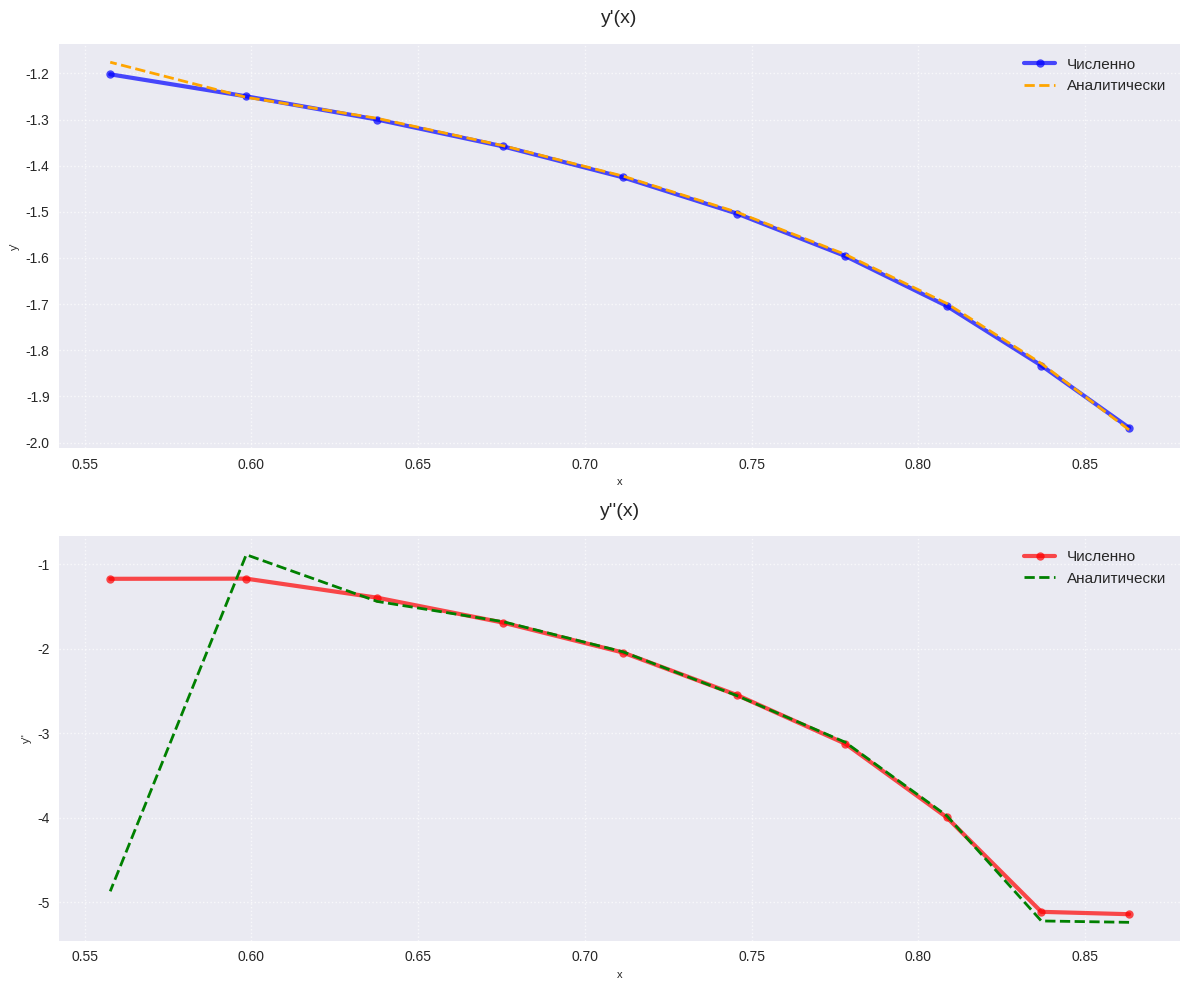

Source code (Python):
import numpy as np
import matplotlib.pyplot as plt


f_x = np.array(
    [2.10, 2.15, 2.20, 2.25, 2.30, 2.35, 2.40, 2.45, 2.50, 2.55], dtype=float
)
x = np.array(
    [
        0.86321,
        0.83690,
        0.80850,
        0.77807,
        0.74571,
        0.71147,
        0.67546,
        0.63776,
        0.59847,
        0.55768,
    ],
    dtype=float,
)


def InterpPoly(x):
    return (
        -4859.9405279
        + 62276.79703144 * x
        - 353510.71072187 * x**2
        + 1167419.18639214 * x**3
        - 2471792.47838595 * x**4
        + 3479849.37740984 * x**5
        - 3257470.54500256 * x**6
        + 1955176.40908357 * x**7
        - 682789.44057402 * x**8
        + 105703.69615607 * x**9
    )


def AnalytDeriv1(x):
    return (
        (12613727766 * x**8 / 13259)
        - (44867459719 * x**7 / 8214)
        + (254331302470 * x**6 / 18583)
        - (89104849288 * x**5 / 4559)
        + (76713279525 * x**4) / 4409
        - (130599627388 * x**3 / 13209)
        + (23643740782 * x**2 / 6751)
        - (226728336450 * x / 320681)
        + (5324417039 / 85496)
    )


def AnalytDeriv2(x):
    return (
        (100909822128 * x**7 / 13259)
        - (314072218033 * x**6 / 8214)
        + (1525987814820 * x**5 / 18583)
        - (445524246440 * x**4 / 4559)
        + (306853118100 * x**3 / 4409)
        - (130599627388 * x**2 / 4403)
        + (47287481564 * x / 6751)
        - (226728336450 / 320681)
    )


def NumericDeriv1(f, x_nodes, idx):
    if idx == 0:
        # Правая разность для первой точки
        h = x_nodes[idx + 1] - x_nodes[idx]
        return (
            -3 * f(x_nodes[idx]) + 4 * f(x_nodes[idx] + h) - f(x_nodes[idx] + 2 * h)
        ) / (2 * h)

    elif idx == len(x_nodes) - 1:
        # Левая разность для последней точки
        h = x_nodes[idx] - x_nodes[idx - 1]
        return (
            3 * f(x_nodes[idx]) - 4 * f(x_nodes[idx] - h) + f(x_nodes[idx] - 2 * h)
        ) / (2 * h)

    else:
        # Центральная разность для внутренних точек
        h_prev = x_nodes[idx] - x_nodes[idx - 1]
        h_next = x_nodes[idx + 1] - x_nodes[idx]

        # Взвешенная комбинация для неравномерной сетки
        return (
            h_prev**2 * f(x_nodes[idx + 1])
            - (h_prev**2 - h_next**2) * f(x_nodes[idx])
            - h_next**2 * f(x_nodes[idx - 1])
        ) / (h_prev * h_next * (h_prev + h_next))


def NumericDeriv2(f, x_nodes, idx):
    if idx == 0 or idx == len(x_nodes) - 1:
        # Для граничных точек односторонние разности
        if idx == 0:
            h = x_nodes[idx + 1] - x_nodes[idx]
            return (
                f(x_nodes[idx]) - 2 * f(x_nodes[idx] + h) + f(x_nodes[idx] + 2 * h)
            ) / h**2

        else:
            h = x_nodes[idx] - x_nodes[idx - 1]
            return (
                f(x_nodes[idx]) - 2 * f(x_nodes[idx] - h) + f(x_nodes[idx] - 2 * h)
            ) / h**2

    else:
        # Для внутренних точек
        h_prev = x_nodes[idx] - x_nodes[idx - 1]
        h_next = x_nodes[idx + 1] - x_nodes[idx]

        return (
            2
            * (
                h_prev * f(x_nodes[idx + 1])
                - (h_prev + h_next) * f(x_nodes[idx])
                + h_next * f(x_nodes[idx - 1])
            )
            / (h_prev * h_next * (h_prev + h_next))
        )


y_NumDeriv1 = np.array([NumericDeriv1(InterpPoly, x, i) for i in range(len(x))])
y_NumDeriv2 = np.array([NumericDeriv2(InterpPoly, x, i) for i in range(len(x))])

y_AnalytDeriv1 = AnalytDeriv1(x)
y_AnalytDeriv2 = AnalytDeriv2(x)


print("Таблица значений y'(x):")
print(" x\t\tЧисленно\tАналитически")
for xi, yp_num, yp_an in zip(x[::-1], y_NumDeriv1[::-1], y_AnalytDeriv1[::-1]):
    print(f"{xi:.5f}\t\t{yp_num:.4f}\t\t{yp_an:.4f}")


print("\nТаблица значений y''(x):")
print(" x\t\tЧисленно\tАналитически")
for xi, ydp_num, ydp_an in zip(x[::-1], y_NumDeriv2[::-1], y_AnalytDeriv2[::-1]):
    print(f"{xi:.5f}\t\t{ydp_num:.4f}\t\t{ydp_an:.4f}")


plt.style.use("seaborn-v0_8")
fig, (ax1, ax2) = plt.subplots(2, 1, figsize=(12, 10), dpi=100)


ax1.plot(
    x,
    y_NumDeriv1,
    "o-",
    color="blue",
    markersize=6,
    linewidth=3,
    alpha=0.7,
    label="Численно",
    zorder=2,
)
ax1.plot(
    x,
    y_AnalytDeriv1,
    "--",
    color="orange",
    markersize=6,
    linewidth=2,
    label="Аналитически",
    zorder=2,
)

ax1.set_title("y'(x)", fontsize=14, pad=15)
ax1.set_xlabel("x", fontsize=8)
ax1.set_ylabel("y'", fontsize=8)
ax1.grid(True, linestyle=":", alpha=0.7)

legend1 = ax1.legend(fontsize=11, framealpha=0.95, shadow=True)
legend1.get_frame().set_facecolor("#f8f9fa")
legend1.get_frame().set_edgecolor("#dee2e6")


ax2.plot(
    x,
    y_NumDeriv2,
    "o-",
    color="red",
    markersize=6,
    linewidth=3,
    alpha=0.7,
    label="Численно",
    zorder=2,
)
ax2.plot(
    x,
    y_AnalytDeriv2,
    "--",
    color="green",
    markersize=6,
    linewidth=2,
    label="Аналитически",
    zorder=2,
)

ax2.set_title("y''(x)", fontsize=14, pad=15)
ax2.set_xlabel("x", fontsize=8)
ax2.set_ylabel("y''", fontsize=8)
ax2.grid(True, linestyle=":", alpha=0.7)

legend2 = ax2.legend(fontsize=11, framealpha=0.95, shadow=True)
legend2.get_frame().set_facecolor("#f8f9fa")
legend2.get_frame().set_edgecolor("#dee2e6")


plt.tight_layout()
plt.show()
